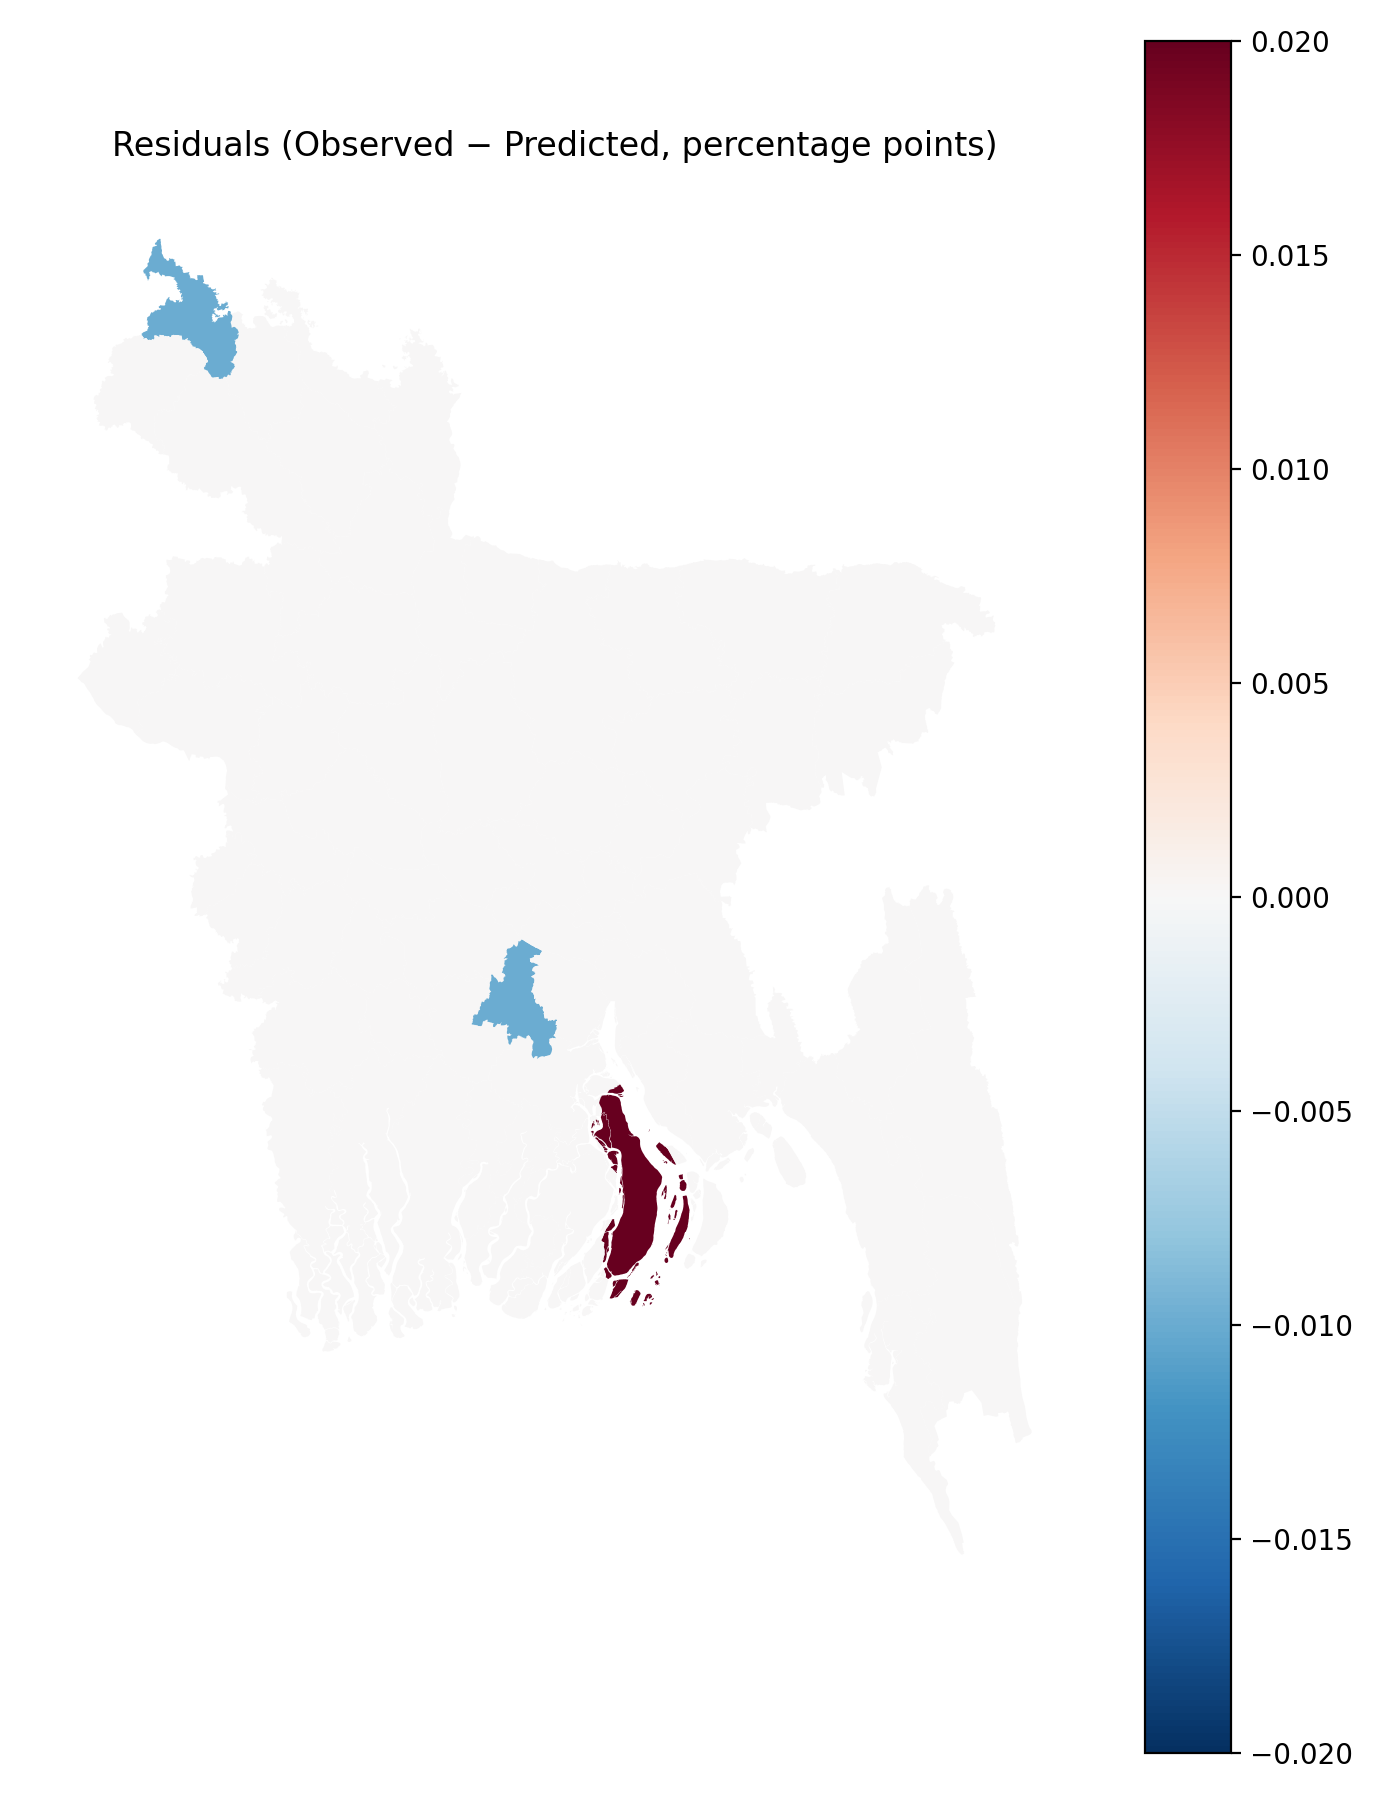

Source data for this figure (header and first rows):
NAME_1, DISTRICT_GADM, resid, resid_pct
Barisal, Barguna, -1.2e-05, 0.0
Barisal, Barisal, 1e-05, 0.0
Barisal, Bhola, 0.000194, 0.02
Barisal, Jhalokati, 3.3e-05, 0.0
Barisal, Patuakhali, -3.7e-05, 0.0
Barisal, Pirojpur, -2.8e-05, 0.0
Chittagong, Bandarban, 3.3e-05, 0.0
Chittagong, Brahamanbaria, 2.2e-05, 0.0
Chittagong, Chandpur, 3.3e-05, 0.0
Chittagong, Chittagong, -4e-05, 0.0
Chittagong, Comilla, 4.5e-05, 0.0
Chittagong, Cox'S Bazar, 3.2e-05, 0.0
Chittagong, Feni, 1.5e-05, 0.0
Chittagong, Khagrachhari, -4.6e-05, 0.0
Chittagong, Lakshmipur, 4.3e-05, 0.0
Chittagong, Noakhali, -4.3e-05, 0.0
Chittagong, Rangamati, -2.6e-05, 0.0
Dhaka, Dhaka, 2.9e-05, 0.0
Dhaka, Faridpur, 4.8e-05, 0.0
Dhaka, Gazipur, 5e-05, 0.0
Dhaka, Gopalganj, 1.1e-05, 0.0
Dhaka, Kishoreganj, 4.4e-05, 0.0
Dhaka, Madaripur, -8.3e-05, -0.01
Dhaka, Manikganj, -3e-05, 0.0
Dhaka, Munshiganj, 3e-05, 0.0
Dhaka, Narayanganj, -6e-06, 0.0
Dhaka, Narsingdi, 4e-06, 0.0
Dhaka, Rajbari, 3.1e-05, 0.0
Dhaka, Shariatpur, -2.9e-05, 0.0
Dhaka, Tangail, -3e-06, 0.0
Khulna, Bagerhat, 5e-06, 0.0
Khulna, Chuadanga, 2.5e-05, 0.0
Khulna, Jessore, -1.9e-05, 0.0
Khulna, Jhenaidah, 9e-06, 0.0
Khulna, Khulna, -2.4e-05, 0.0
Khulna, Kushtia, 5e-05, 0.0
Khulna, Magura, -9e-06, 0.0
Khulna, Meherpur, -1.4e-05, 0.0
Khulna, Narail, 3.7e-05, 0.0
Khulna, Satkhira, -1.5e-05, 0.0
Mymensingh, Jamalpur, -3.5e-05, 0.0
Mymensingh, Mymensingh, 3.2e-05, 0.0
Mymensingh, Netrakona, 1.1e-05, 0.0
Mymensingh, Sherpur, -2.4e-05, 0.0
Rajshahi, Bogra, 2e-05, 0.0
Rajshahi, Joypurhat, -2.9e-05, 0.0
Rajshahi, Naogaon, 2.8e-05, 0.0
Rajshahi, Natore, 4.6e-05, 0.0
Rajshahi, Nawabganj, -3.7e-05, 0.0
Rajshahi, Pabna, -1e-06, 0.0
Rajshahi, Rajshahi, -2.6e-05, 0.0
Rajshahi, Sirajganj, 7e-06, 0.0
Rangpur, Dinajpur, 3.8e-05, 0.0
Rangpur, Gaibandha, 1.7e-05, 0.0
Rangpur, Kurigram, -2.2e-05, 0.0
Rangpur, Lalmonirhat, -3.4e-05, 0.0
Rangpur, Nilphamari, -2e-06, 0.0
Rangpur, Panchagarh, -7e-05, -0.01
Rangpur, Rangpur, 1e-05, 0.0
Rangpur, Thakurgaon, -3.1e-05, 0.0
... 4 more rows
